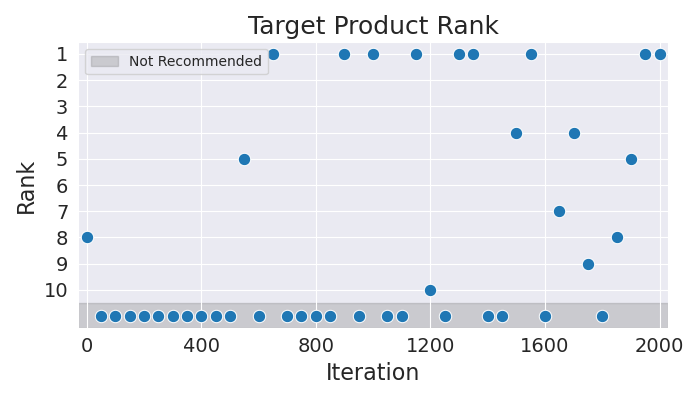

The table this chart was drawn from, first rows:
Iteration, Rank
0, 8
50, 11
100, 11
150, 11
200, 11
250, 11
300, 11
350, 11
400, 11
450, 11
500, 11
550, 5
600, 11
650, 1
700, 11
750, 11
800, 11
850, 11
900, 1
950, 11
1000, 1
1050, 11
1100, 11
1150, 1
1200, 10
1250, 11
1300, 1
1350, 1
1400, 11
1450, 11
1500, 4
1550, 1
1600, 11
1650, 7
1700, 4
1750, 9
1800, 11
1850, 8
1900, 5
1950, 1
2000, 1
